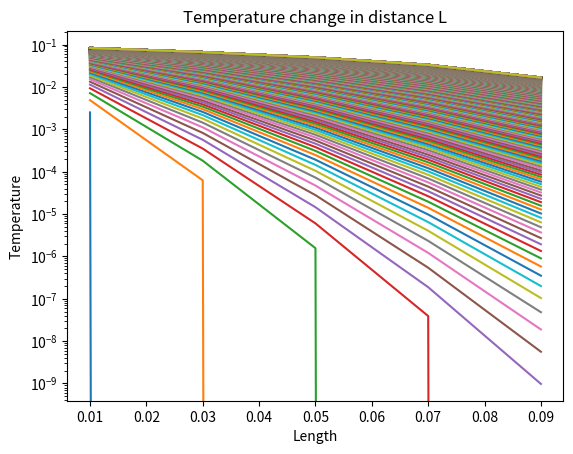

Recreate this plot in Python.
# -*- coding: utf-8 -*-
"""heat_eqn_cde.ipynb

Automatically generated by Colaboratory.

Original file is located at
    https://colab.research.google.com/<link-removed>

Python code for One dimensional heat equation
"""

#we will first transform the one dimensional heat equation using the finite difference formula
#then we impose start and end boundary condition values on the equtaion 
#finally we plot the changes in temperature per distance

#importing important libraries
import numpy as np
import matplotlib.pyplot as plt
import warnings
warnings.filterwarnings("ignore")


#setting a random alpha value for the heat equation 
cons=0.0001 #NOTE ,this can be changed accordingly based on the heat equation formulation

s=5  # x number of steps 
T0=0 # setting initial condition temperature to start from zero

L=0.1  # critical length value
dx=L/s # change in step length
final_temp=100 #setting final temperature 
dt=0.1 # time step


t=np.arange(0,final_temp,dt)
x=np.linspace(dx/2,L-dx/2,s) # setting x in the specified interval

T=np.ones(s)*T0 #converting initial Temp condition from scalar to vector
U=np.empty(s) #derivertive initialization


left_boundary_condition=L # left  boundary condition
right_boundary_condition=0 # right  boundary condition

for _ in range(1,len(t)):
  for k in range(1,s-1):

    #the finite difference transformation of the one dimensional heat Pde equation
    U[k]=((T[k+1]-T[k])/dx**2-(T[k]-T[k-1])/dx**2)*cons

    #applying the set boundary conditions
  U[s-1]=((right_boundary_condition-T[s-1])/dx**2-(T[s-1]-T[s-2])/dx**2)*cons
  U[0]=((T[1]-T[0])/dx**2-(T[0]-left_boundary_condition)/dx**2)*cons
  

  #plotting the results
  T+=U*dt
  plt.semilogy(x,T)
  plt.title('Temperature change in distance L')
  plt.ylabel('Temperature')
  plt.xlabel('Length')
  # plt.legend()

